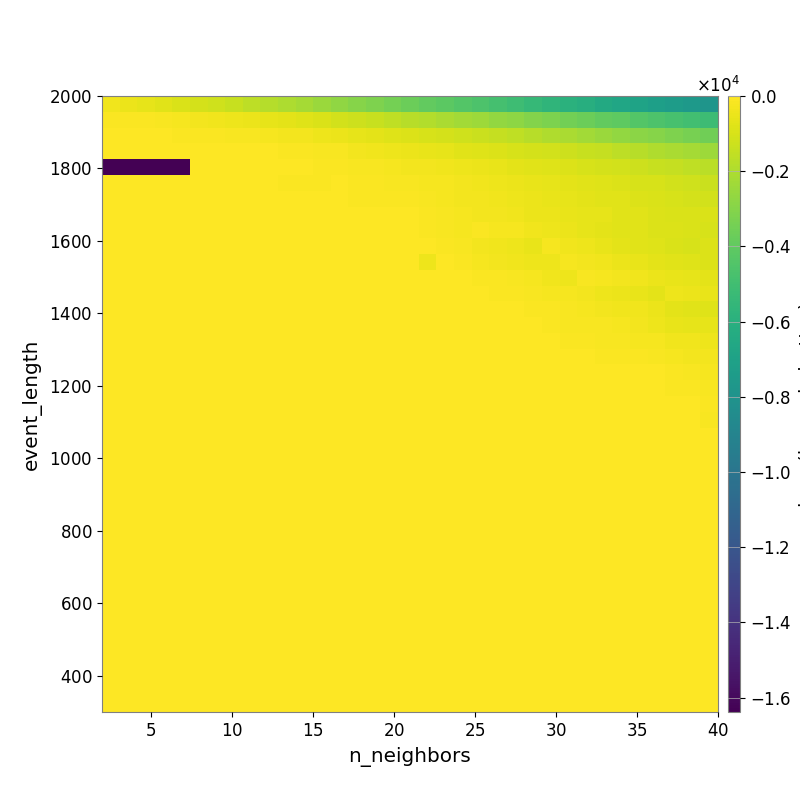

Source data for this figure (header and first rows):
-3.660586400771827016e+02, -4.994490406007039383e+02, -6.386512487845308215e+02, -7.504576540425838402e+02, -9.040571300882343166e+02, -1.069706595193900966e+03, -1.214984944878862734e+03, -1.390295939574283921e+03, -1.647288810057008050e+03, -1.827142916703824767e+03, -2.028252170861859213e+03, -2.226281519074798325e+03, -2.456852072217410750e+03, -2.740047195649356127e+03, -2.962720816160518098e+03, -3.199281369471744711e+03, -3.431077570207947247e+03, -3.702167022921585158e+03, -3.907344608089178564e+03, -4.124765236720211760e+03, -4.362513633190791552e+03, -4.555051354470813749e+03, -4.851120565924856237e+03, -5.116580827824719563e+03
-7.508225130809961456e+01, -9.351346991161183553e+01, -1.260190141279044269e+02, -1.630163692530364301e+02, -2.169306904255407176e+02, -2.654401874120682123e+02, -3.362516955206686475e+02, -3.977471994761394853e+02, -4.996703137865732742e+02, -5.836995874202275445e+02, -6.973432858933847456e+02, -7.922285416243719283e+02, -9.260481764175792705e+02, -1.103167957587754017e+03, -1.230240703282110871e+03, -1.391796881722761782e+03, -1.566175325923502442e+03, -1.730067521957491635e+03, -1.902142443050076963e+03, -2.069535676536482242e+03, -2.259234330394001518e+03, -2.405462355630443199e+03, -2.633884173252041364e+03, -2.809247812677676393e+03
-2.826192880640066107e+01, -3.026380433713130458e+01, -3.803735332356539089e+01, -5.168667583008413402e+01, -7.150570111870587198e+01, -9.483930660550669245e+01, -1.125576303256315924e+02, -1.303818873041956863e+02, -1.556464189859854912e+02, -1.991838140079216544e+02, -2.726734282555958657e+02, -3.181417192334922106e+02, -3.909623925546991927e+02, -4.827988057165316036e+02, -5.836611194661718400e+02, -6.718301779006383185e+02, -7.821679100475558926e+02, -8.659272911017474144e+02, -9.634963834217527392e+02, -1.075741568594586397e+03, -1.190435588722349621e+03, -1.311240325014622840e+03, -1.445433082672012688e+03, -1.597357391613612890e+03
-1.828143703264701969e+01, -2.167987516045572605e+01, -2.167987516045572605e+01, -2.167987516045572605e+01, -2.025985753819103152e+01, -2.524546377073852099e+01, -3.380302311614077837e+01, -4.364219712758680458e+01, -4.613082943201533936e+01, -6.295204966976461947e+01, -8.560595147655627102e+01, -1.069771718429734619e+02, -1.371602701464904328e+02, -1.755827632656146875e+02, -2.677028327567147699e+02, -3.400070955741021521e+02, -4.169878853819394067e+02, -4.727274615615651214e+02, -5.137239161265546272e+02, -6.119542513684921232e+02, -7.192953277980146822e+02, -8.202797001894472260e+02, -8.950040833287355326e+02, -9.851859999126107823e+02
-1.638328576660156250e+04, -1.638328576660156250e+04, -1.638328576660156250e+04, -1.638328576660156250e+04, -1.638328576660156250e+04, -4.751950483609738818e+00, -1.030949208530610406e+01, -1.806856339774596876e+01, -2.434933630466791143e+01, -4.519877216236827167e+01, -4.882607390426186811e+01, -4.419954731666454961e+01, -6.405018411628682884e+01, -9.185067555164425812e+01, -1.329282570805447961e+02, -1.795853874018959573e+02, -2.100144427421768967e+02, -2.567512922502845072e+02, -3.085935194503997536e+02, -3.427441881626052123e+02, -4.186479088356761622e+02, -5.084803826530595643e+02, -5.702563523367869038e+02, -6.525759733696858120e+02
0.000000000000000000e+00, 0.000000000000000000e+00, 0.000000000000000000e+00, 0.000000000000000000e+00, 0.000000000000000000e+00, 0.000000000000000000e+00, 0.000000000000000000e+00, 0.000000000000000000e+00, 0.000000000000000000e+00, -3.707923123725102954e+01, -7.209646595712931116e+01, -6.949884366488232956e+01, -8.733225115997161936e+01, -4.671053886971976965e+01, -7.056640461809347187e+01, -7.780245909684282424e+01, -1.286249214960492111e+02, -1.647121682947957595e+02, -2.088786567177326958e+02, -2.460222487752099596e+02, -2.972464663599167238e+02, -3.451282361507169298e+02, -4.018088905750066715e+02, -4.860430987068893955e+02
0.000000000000000000e+00, 0.000000000000000000e+00, 0.000000000000000000e+00, 0.000000000000000000e+00, 0.000000000000000000e+00, 0.000000000000000000e+00, 0.000000000000000000e+00, 0.000000000000000000e+00, 0.000000000000000000e+00, 0.000000000000000000e+00, -1.282293706066434424e+01, -3.173438263543053495e+01, -3.173438263543053495e+01, -4.446702666763728473e+01, -8.675945364368278945e+01, -1.064476575612446112e+02, -7.545837265642202851e+01, -1.207790538172003494e+02, -1.819339379624879030e+02, -2.248191144624004494e+02, -2.705555863033583250e+02, -2.940786601269371658e+02, -3.368310051038442339e+02, -4.221326911247448379e+02
0.000000000000000000e+00, 0.000000000000000000e+00, 0.000000000000000000e+00, 0.000000000000000000e+00, 0.000000000000000000e+00, 0.000000000000000000e+00, 0.000000000000000000e+00, 0.000000000000000000e+00, 0.000000000000000000e+00, 0.000000000000000000e+00, 0.000000000000000000e+00, -1.755231715753366473e+01, -1.755231715753366473e+01, -1.755231715753366473e+01, -1.755231715753366473e+01, -4.878071309201422423e+01, -1.989612345823930539e+01, -3.412284571214019735e+01, -7.296265596411681997e+01, -1.300725247807637004e+02, -2.076689688795643178e+02, -3.051834048264607304e+02, -3.075775794904361078e+02, -3.738704888072133485e+02
0.000000000000000000e+00, 0.000000000000000000e+00, 0.000000000000000000e+00, 0.000000000000000000e+00, 0.000000000000000000e+00, 0.000000000000000000e+00, 0.000000000000000000e+00, 0.000000000000000000e+00, 0.000000000000000000e+00, 0.000000000000000000e+00, 0.000000000000000000e+00, -1.755231715753366473e+01, -1.755231715753366473e+01, -1.755231715753366473e+01, -1.755231715753366473e+01, -1.755231715753366473e+01, -2.416055410931697978e+01, -2.555166252184424636e+01, -6.819664791023809869e+01, -1.313583482422442330e+02, -2.361997485882254182e+02, -1.239804098772371930e+02, -2.044328719925328244e+02, -2.443199384322242054e+02
0.000000000000000000e+00, 0.000000000000000000e+00, 0.000000000000000000e+00, 0.000000000000000000e+00, 0.000000000000000000e+00, 0.000000000000000000e+00, 0.000000000000000000e+00, 0.000000000000000000e+00, 0.000000000000000000e+00, 0.000000000000000000e+00, 0.000000000000000000e+00, 0.000000000000000000e+00, 0.000000000000000000e+00, 0.000000000000000000e+00, 0.000000000000000000e+00, 0.000000000000000000e+00, 0.000000000000000000e+00, -3.465443000195755729e+01, -5.445054514327060247e+01, -8.832725093638237013e+01, -1.854452673122804640e+02, -2.718565330327875813e+02, -3.629476111023346903e+02, -4.147991464562763326e+02
0.000000000000000000e+00, 0.000000000000000000e+00, 0.000000000000000000e+00, 0.000000000000000000e+00, 0.000000000000000000e+00, 0.000000000000000000e+00, 0.000000000000000000e+00, 0.000000000000000000e+00, 0.000000000000000000e+00, 0.000000000000000000e+00, 0.000000000000000000e+00, 0.000000000000000000e+00, 0.000000000000000000e+00, 0.000000000000000000e+00, 0.000000000000000000e+00, 0.000000000000000000e+00, 0.000000000000000000e+00, 0.000000000000000000e+00, -3.896521228608630736e+02, -4.885203583897103385e+01, -1.112119335764894856e+02, -1.937750608335442735e+02, -2.659337104459477246e+02, -3.469539169592723624e+02
0.000000000000000000e+00, 0.000000000000000000e+00, 0.000000000000000000e+00, 0.000000000000000000e+00, 0.000000000000000000e+00, 0.000000000000000000e+00, 0.000000000000000000e+00, 0.000000000000000000e+00, 0.000000000000000000e+00, 0.000000000000000000e+00, 0.000000000000000000e+00, 0.000000000000000000e+00, 0.000000000000000000e+00, 0.000000000000000000e+00, 0.000000000000000000e+00, 0.000000000000000000e+00, 0.000000000000000000e+00, 0.000000000000000000e+00, 0.000000000000000000e+00, 0.000000000000000000e+00, -2.946212596233208103e+01, -6.761290062442172655e+01, -1.256577402143704205e+02, -1.856840980358782645e+02
0.000000000000000000e+00, 0.000000000000000000e+00, 0.000000000000000000e+00, 0.000000000000000000e+00, 0.000000000000000000e+00, 0.000000000000000000e+00, 0.000000000000000000e+00, 0.000000000000000000e+00, 0.000000000000000000e+00, 0.000000000000000000e+00, 0.000000000000000000e+00, 0.000000000000000000e+00, 0.000000000000000000e+00, 0.000000000000000000e+00, 0.000000000000000000e+00, 0.000000000000000000e+00, 0.000000000000000000e+00, 0.000000000000000000e+00, 0.000000000000000000e+00, 0.000000000000000000e+00, 0.000000000000000000e+00, -3.029859129944990670e+01, -1.042864864699188132e+02, -1.267586255220982707e+02
0.000000000000000000e+00, 0.000000000000000000e+00, 0.000000000000000000e+00, 0.000000000000000000e+00, 0.000000000000000000e+00, 0.000000000000000000e+00, 0.000000000000000000e+00, 0.000000000000000000e+00, 0.000000000000000000e+00, 0.000000000000000000e+00, 0.000000000000000000e+00, 0.000000000000000000e+00, 0.000000000000000000e+00, 0.000000000000000000e+00, 0.000000000000000000e+00, 0.000000000000000000e+00, 0.000000000000000000e+00, 0.000000000000000000e+00, 0.000000000000000000e+00, 0.000000000000000000e+00, 0.000000000000000000e+00, -3.029859129944990670e+01, -4.262822770741217226e+01, -4.262822770741217226e+01
0.000000000000000000e+00, 0.000000000000000000e+00, 0.000000000000000000e+00, 0.000000000000000000e+00, 0.000000000000000000e+00, 0.000000000000000000e+00, 0.000000000000000000e+00, 0.000000000000000000e+00, 0.000000000000000000e+00, 0.000000000000000000e+00, 0.000000000000000000e+00, 0.000000000000000000e+00, 0.000000000000000000e+00, 0.000000000000000000e+00, 0.000000000000000000e+00, 0.000000000000000000e+00, 0.000000000000000000e+00, 0.000000000000000000e+00, 0.000000000000000000e+00, 0.000000000000000000e+00, 0.000000000000000000e+00, 0.000000000000000000e+00, 0.000000000000000000e+00, -3.029859129944990670e+01
0.000000000000000000e+00, 0.000000000000000000e+00, 0.000000000000000000e+00, 0.000000000000000000e+00, 0.000000000000000000e+00, 0.000000000000000000e+00, 0.000000000000000000e+00, 0.000000000000000000e+00, 0.000000000000000000e+00, 0.000000000000000000e+00, 0.000000000000000000e+00, 0.000000000000000000e+00, 0.000000000000000000e+00, 0.000000000000000000e+00, 0.000000000000000000e+00, 0.000000000000000000e+00, 0.000000000000000000e+00, 0.000000000000000000e+00, 0.000000000000000000e+00, 0.000000000000000000e+00, 0.000000000000000000e+00, 0.000000000000000000e+00, 0.000000000000000000e+00, 0.000000000000000000e+00
0.000000000000000000e+00, 0.000000000000000000e+00, 0.000000000000000000e+00, 0.000000000000000000e+00, 0.000000000000000000e+00, 0.000000000000000000e+00, 0.000000000000000000e+00, 0.000000000000000000e+00, 0.000000000000000000e+00, 0.000000000000000000e+00, 0.000000000000000000e+00, 0.000000000000000000e+00, 0.000000000000000000e+00, 0.000000000000000000e+00, 0.000000000000000000e+00, 0.000000000000000000e+00, 0.000000000000000000e+00, 0.000000000000000000e+00, 0.000000000000000000e+00, 0.000000000000000000e+00, 0.000000000000000000e+00, 0.000000000000000000e+00, 0.000000000000000000e+00, 0.000000000000000000e+00
0.000000000000000000e+00, 0.000000000000000000e+00, 0.000000000000000000e+00, 0.000000000000000000e+00, 0.000000000000000000e+00, 0.000000000000000000e+00, 0.000000000000000000e+00, 0.000000000000000000e+00, 0.000000000000000000e+00, 0.000000000000000000e+00, 0.000000000000000000e+00, 0.000000000000000000e+00, 0.000000000000000000e+00, 0.000000000000000000e+00, 0.000000000000000000e+00, 0.000000000000000000e+00, 0.000000000000000000e+00, 0.000000000000000000e+00, 0.000000000000000000e+00, 0.000000000000000000e+00, 0.000000000000000000e+00, 0.000000000000000000e+00, 0.000000000000000000e+00, 0.000000000000000000e+00
0.000000000000000000e+00, 0.000000000000000000e+00, 0.000000000000000000e+00, 0.000000000000000000e+00, 0.000000000000000000e+00, 0.000000000000000000e+00, 0.000000000000000000e+00, 0.000000000000000000e+00, 0.000000000000000000e+00, 0.000000000000000000e+00, 0.000000000000000000e+00, 0.000000000000000000e+00, 0.000000000000000000e+00, 0.000000000000000000e+00, 0.000000000000000000e+00, 0.000000000000000000e+00, 0.000000000000000000e+00, 0.000000000000000000e+00, 0.000000000000000000e+00, 0.000000000000000000e+00, 0.000000000000000000e+00, 0.000000000000000000e+00, 0.000000000000000000e+00, 0.000000000000000000e+00
0.000000000000000000e+00, 0.000000000000000000e+00, 0.000000000000000000e+00, 0.000000000000000000e+00, 0.000000000000000000e+00, 0.000000000000000000e+00, 0.000000000000000000e+00, 0.000000000000000000e+00, 0.000000000000000000e+00, 0.000000000000000000e+00, 0.000000000000000000e+00, 0.000000000000000000e+00, 0.000000000000000000e+00, 0.000000000000000000e+00, 0.000000000000000000e+00, 0.000000000000000000e+00, 0.000000000000000000e+00, 0.000000000000000000e+00, 0.000000000000000000e+00, 0.000000000000000000e+00, 0.000000000000000000e+00, 0.000000000000000000e+00, 0.000000000000000000e+00, 0.000000000000000000e+00
0.000000000000000000e+00, 0.000000000000000000e+00, 0.000000000000000000e+00, 0.000000000000000000e+00, 0.000000000000000000e+00, 0.000000000000000000e+00, 0.000000000000000000e+00, 0.000000000000000000e+00, 0.000000000000000000e+00, 0.000000000000000000e+00, 0.000000000000000000e+00, 0.000000000000000000e+00, 0.000000000000000000e+00, 0.000000000000000000e+00, 0.000000000000000000e+00, 0.000000000000000000e+00, 0.000000000000000000e+00, 0.000000000000000000e+00, 0.000000000000000000e+00, 0.000000000000000000e+00, 0.000000000000000000e+00, 0.000000000000000000e+00, 0.000000000000000000e+00, 0.000000000000000000e+00
0.000000000000000000e+00, 0.000000000000000000e+00, 0.000000000000000000e+00, 0.000000000000000000e+00, 0.000000000000000000e+00, 0.000000000000000000e+00, 0.000000000000000000e+00, 0.000000000000000000e+00, 0.000000000000000000e+00, 0.000000000000000000e+00, 0.000000000000000000e+00, 0.000000000000000000e+00, 0.000000000000000000e+00, 0.000000000000000000e+00, 0.000000000000000000e+00, 0.000000000000000000e+00, 0.000000000000000000e+00, 0.000000000000000000e+00, 0.000000000000000000e+00, 0.000000000000000000e+00, 0.000000000000000000e+00, 0.000000000000000000e+00, 0.000000000000000000e+00, 0.000000000000000000e+00
0.000000000000000000e+00, 0.000000000000000000e+00, 0.000000000000000000e+00, 0.000000000000000000e+00, 0.000000000000000000e+00, 0.000000000000000000e+00, 0.000000000000000000e+00, 0.000000000000000000e+00, 0.000000000000000000e+00, 0.000000000000000000e+00, 0.000000000000000000e+00, 0.000000000000000000e+00, 0.000000000000000000e+00, 0.000000000000000000e+00, 0.000000000000000000e+00, 0.000000000000000000e+00, 0.000000000000000000e+00, 0.000000000000000000e+00, 0.000000000000000000e+00, 0.000000000000000000e+00, 0.000000000000000000e+00, 0.000000000000000000e+00, 0.000000000000000000e+00, 0.000000000000000000e+00
0.000000000000000000e+00, 0.000000000000000000e+00, 0.000000000000000000e+00, 0.000000000000000000e+00, 0.000000000000000000e+00, 0.000000000000000000e+00, 0.000000000000000000e+00, 0.000000000000000000e+00, 0.000000000000000000e+00, 0.000000000000000000e+00, 0.000000000000000000e+00, 0.000000000000000000e+00, 0.000000000000000000e+00, 0.000000000000000000e+00, 0.000000000000000000e+00, 0.000000000000000000e+00, 0.000000000000000000e+00, 0.000000000000000000e+00, 0.000000000000000000e+00, 0.000000000000000000e+00, 0.000000000000000000e+00, 0.000000000000000000e+00, 0.000000000000000000e+00, 0.000000000000000000e+00
0.000000000000000000e+00, 0.000000000000000000e+00, 0.000000000000000000e+00, 0.000000000000000000e+00, 0.000000000000000000e+00, 0.000000000000000000e+00, 0.000000000000000000e+00, 0.000000000000000000e+00, 0.000000000000000000e+00, 0.000000000000000000e+00, 0.000000000000000000e+00, 0.000000000000000000e+00, 0.000000000000000000e+00, 0.000000000000000000e+00, 0.000000000000000000e+00, 0.000000000000000000e+00, 0.000000000000000000e+00, 0.000000000000000000e+00, 0.000000000000000000e+00, 0.000000000000000000e+00, 0.000000000000000000e+00, 0.000000000000000000e+00, 0.000000000000000000e+00, 0.000000000000000000e+00
0.000000000000000000e+00, 0.000000000000000000e+00, 0.000000000000000000e+00, 0.000000000000000000e+00, 0.000000000000000000e+00, 0.000000000000000000e+00, 0.000000000000000000e+00, 0.000000000000000000e+00, 0.000000000000000000e+00, 0.000000000000000000e+00, 0.000000000000000000e+00, 0.000000000000000000e+00, 0.000000000000000000e+00, 0.000000000000000000e+00, 0.000000000000000000e+00, 0.000000000000000000e+00, 0.000000000000000000e+00, 0.000000000000000000e+00, 0.000000000000000000e+00, 0.000000000000000000e+00, 0.000000000000000000e+00, 0.000000000000000000e+00, 0.000000000000000000e+00, 0.000000000000000000e+00
0.000000000000000000e+00, 0.000000000000000000e+00, 0.000000000000000000e+00, 0.000000000000000000e+00, 0.000000000000000000e+00, 0.000000000000000000e+00, 0.000000000000000000e+00, 0.000000000000000000e+00, 0.000000000000000000e+00, 0.000000000000000000e+00, 0.000000000000000000e+00, 0.000000000000000000e+00, 0.000000000000000000e+00, 0.000000000000000000e+00, 0.000000000000000000e+00, 0.000000000000000000e+00, 0.000000000000000000e+00, 0.000000000000000000e+00, 0.000000000000000000e+00, 0.000000000000000000e+00, 0.000000000000000000e+00, 0.000000000000000000e+00, 0.000000000000000000e+00, 0.000000000000000000e+00
0.000000000000000000e+00, 0.000000000000000000e+00, 0.000000000000000000e+00, 0.000000000000000000e+00, 0.000000000000000000e+00, 0.000000000000000000e+00, 0.000000000000000000e+00, 0.000000000000000000e+00, 0.000000000000000000e+00, 0.000000000000000000e+00, 0.000000000000000000e+00, 0.000000000000000000e+00, 0.000000000000000000e+00, 0.000000000000000000e+00, 0.000000000000000000e+00, 0.000000000000000000e+00, 0.000000000000000000e+00, 0.000000000000000000e+00, 0.000000000000000000e+00, 0.000000000000000000e+00, 0.000000000000000000e+00, 0.000000000000000000e+00, 0.000000000000000000e+00, 0.000000000000000000e+00
0.000000000000000000e+00, 0.000000000000000000e+00, 0.000000000000000000e+00, 0.000000000000000000e+00, 0.000000000000000000e+00, 0.000000000000000000e+00, 0.000000000000000000e+00, 0.000000000000000000e+00, 0.000000000000000000e+00, 0.000000000000000000e+00, 0.000000000000000000e+00, 0.000000000000000000e+00, 0.000000000000000000e+00, 0.000000000000000000e+00, 0.000000000000000000e+00, 0.000000000000000000e+00, 0.000000000000000000e+00, 0.000000000000000000e+00, 0.000000000000000000e+00, 0.000000000000000000e+00, 0.000000000000000000e+00, 0.000000000000000000e+00, 0.000000000000000000e+00, 0.000000000000000000e+00
0.000000000000000000e+00, 0.000000000000000000e+00, 0.000000000000000000e+00, 0.000000000000000000e+00, 0.000000000000000000e+00, 0.000000000000000000e+00, 0.000000000000000000e+00, 0.000000000000000000e+00, 0.000000000000000000e+00, 0.000000000000000000e+00, 0.000000000000000000e+00, 0.000000000000000000e+00, 0.000000000000000000e+00, 0.000000000000000000e+00, 0.000000000000000000e+00, 0.000000000000000000e+00, 0.000000000000000000e+00, 0.000000000000000000e+00, 0.000000000000000000e+00, 0.000000000000000000e+00, 0.000000000000000000e+00, 0.000000000000000000e+00, 0.000000000000000000e+00, 0.000000000000000000e+00
0.000000000000000000e+00, 0.000000000000000000e+00, 0.000000000000000000e+00, 0.000000000000000000e+00, 0.000000000000000000e+00, 0.000000000000000000e+00, 0.000000000000000000e+00, 0.000000000000000000e+00, 0.000000000000000000e+00, 0.000000000000000000e+00, 0.000000000000000000e+00, 0.000000000000000000e+00, 0.000000000000000000e+00, 0.000000000000000000e+00, 0.000000000000000000e+00, 0.000000000000000000e+00, 0.000000000000000000e+00, 0.000000000000000000e+00, 0.000000000000000000e+00, 0.000000000000000000e+00, 0.000000000000000000e+00, 0.000000000000000000e+00, 0.000000000000000000e+00, 0.000000000000000000e+00
0.000000000000000000e+00, 0.000000000000000000e+00, 0.000000000000000000e+00, 0.000000000000000000e+00, 0.000000000000000000e+00, 0.000000000000000000e+00, 0.000000000000000000e+00, 0.000000000000000000e+00, 0.000000000000000000e+00, 0.000000000000000000e+00, 0.000000000000000000e+00, 0.000000000000000000e+00, 0.000000000000000000e+00, 0.000000000000000000e+00, 0.000000000000000000e+00, 0.000000000000000000e+00, 0.000000000000000000e+00, 0.000000000000000000e+00, 0.000000000000000000e+00, 0.000000000000000000e+00, 0.000000000000000000e+00, 0.000000000000000000e+00, 0.000000000000000000e+00, 0.000000000000000000e+00
0.000000000000000000e+00, 0.000000000000000000e+00, 0.000000000000000000e+00, 0.000000000000000000e+00, 0.000000000000000000e+00, 0.000000000000000000e+00, 0.000000000000000000e+00, 0.000000000000000000e+00, 0.000000000000000000e+00, 0.000000000000000000e+00, 0.000000000000000000e+00, 0.000000000000000000e+00, 0.000000000000000000e+00, 0.000000000000000000e+00, 0.000000000000000000e+00, 0.000000000000000000e+00, 0.000000000000000000e+00, 0.000000000000000000e+00, 0.000000000000000000e+00, 0.000000000000000000e+00, 0.000000000000000000e+00, 0.000000000000000000e+00, 0.000000000000000000e+00, 0.000000000000000000e+00
0.000000000000000000e+00, 0.000000000000000000e+00, 0.000000000000000000e+00, 0.000000000000000000e+00, 0.000000000000000000e+00, 0.000000000000000000e+00, 0.000000000000000000e+00, 0.000000000000000000e+00, 0.000000000000000000e+00, 0.000000000000000000e+00, 0.000000000000000000e+00, 0.000000000000000000e+00, 0.000000000000000000e+00, 0.000000000000000000e+00, 0.000000000000000000e+00, 0.000000000000000000e+00, 0.000000000000000000e+00, 0.000000000000000000e+00, 0.000000000000000000e+00, 0.000000000000000000e+00, 0.000000000000000000e+00, 0.000000000000000000e+00, 0.000000000000000000e+00, 0.000000000000000000e+00
0.000000000000000000e+00, 0.000000000000000000e+00, 0.000000000000000000e+00, 0.000000000000000000e+00, 0.000000000000000000e+00, 0.000000000000000000e+00, 0.000000000000000000e+00, 0.000000000000000000e+00, 0.000000000000000000e+00, 0.000000000000000000e+00, 0.000000000000000000e+00, 0.000000000000000000e+00, 0.000000000000000000e+00, 0.000000000000000000e+00, 0.000000000000000000e+00, 0.000000000000000000e+00, 0.000000000000000000e+00, 0.000000000000000000e+00, 0.000000000000000000e+00, 0.000000000000000000e+00, 0.000000000000000000e+00, 0.000000000000000000e+00, 0.000000000000000000e+00, 0.000000000000000000e+00
0.000000000000000000e+00, 0.000000000000000000e+00, 0.000000000000000000e+00, 0.000000000000000000e+00, 0.000000000000000000e+00, 0.000000000000000000e+00, 0.000000000000000000e+00, 0.000000000000000000e+00, 0.000000000000000000e+00, 0.000000000000000000e+00, 0.000000000000000000e+00, 0.000000000000000000e+00, 0.000000000000000000e+00, 0.000000000000000000e+00, 0.000000000000000000e+00, 0.000000000000000000e+00, 0.000000000000000000e+00, 0.000000000000000000e+00, 0.000000000000000000e+00, 0.000000000000000000e+00, 0.000000000000000000e+00, 0.000000000000000000e+00, 0.000000000000000000e+00, 0.000000000000000000e+00
0.000000000000000000e+00, 0.000000000000000000e+00, 0.000000000000000000e+00, 0.000000000000000000e+00, 0.000000000000000000e+00, 0.000000000000000000e+00, 0.000000000000000000e+00, 0.000000000000000000e+00, 0.000000000000000000e+00, 0.000000000000000000e+00, 0.000000000000000000e+00, 0.000000000000000000e+00, 0.000000000000000000e+00, 0.000000000000000000e+00, 0.000000000000000000e+00, 0.000000000000000000e+00, 0.000000000000000000e+00, 0.000000000000000000e+00, 0.000000000000000000e+00, 0.000000000000000000e+00, 0.000000000000000000e+00, 0.000000000000000000e+00, 0.000000000000000000e+00, 0.000000000000000000e+00
0.000000000000000000e+00, 0.000000000000000000e+00, 0.000000000000000000e+00, 0.000000000000000000e+00, 0.000000000000000000e+00, 0.000000000000000000e+00, 0.000000000000000000e+00, 0.000000000000000000e+00, 0.000000000000000000e+00, 0.000000000000000000e+00, 0.000000000000000000e+00, 0.000000000000000000e+00, 0.000000000000000000e+00, 0.000000000000000000e+00, 0.000000000000000000e+00, 0.000000000000000000e+00, 0.000000000000000000e+00, 0.000000000000000000e+00, 0.000000000000000000e+00, 0.000000000000000000e+00, 0.000000000000000000e+00, 0.000000000000000000e+00, 0.000000000000000000e+00, 0.000000000000000000e+00
0.000000000000000000e+00, 0.000000000000000000e+00, 0.000000000000000000e+00, 0.000000000000000000e+00, 0.000000000000000000e+00, 0.000000000000000000e+00, 0.000000000000000000e+00, 0.000000000000000000e+00, 0.000000000000000000e+00, 0.000000000000000000e+00, 0.000000000000000000e+00, 0.000000000000000000e+00, 0.000000000000000000e+00, 0.000000000000000000e+00, 0.000000000000000000e+00, 0.000000000000000000e+00, 0.000000000000000000e+00, 0.000000000000000000e+00, 0.000000000000000000e+00, 0.000000000000000000e+00, 0.000000000000000000e+00, 0.000000000000000000e+00, 0.000000000000000000e+00, 0.000000000000000000e+00
